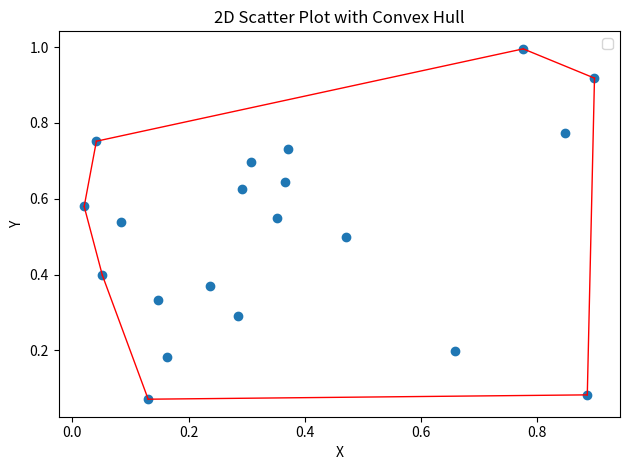

The script that saved this image:
import numpy as np
import matplotlib.pyplot as plt
from scipy.spatial import ConvexHull

# Generating random points
# np.random.seed(42) # This comment can be activated if we want different random points everytime
random_points=np.random.rand(20,2) # Creating 100 random points

def convex_2d_hull(points:np.ndarray)->None:

  """
  This function is used to create a convex hull --> More importantly the boundry points will be identified

  *args:
    a 2D numpy array has to be passed in

  returns:
    None , but plots the graph of the 2D points along with convex hull boundry points & a line passing through them.
  """

  # Defining the coordinates to plot
  X=points[:,0]
  Y=points[:,1]

  # Initialising the Convex Hull Object
  hull=ConvexHull(points)

  # Now plotting the graph
  plt.scatter(x=X,y=Y)

  # Plotting the convex hull
  for simplex in hull.simplices:
    plt.plot(points[simplex,0],points[simplex,1],'-r',linewidth=1)

  # Mapping other aesthetic requirements for the graph
  plt.legend()
  plt.title('2D Scatter Plot with Convex Hull')
  plt.xlabel('X')
  plt.ylabel('Y')
  plt.tight_layout()
  plt.show()

# Calling the function to plot the 2D points and the convex hull boundry points
convex_2d_hull(random_points)